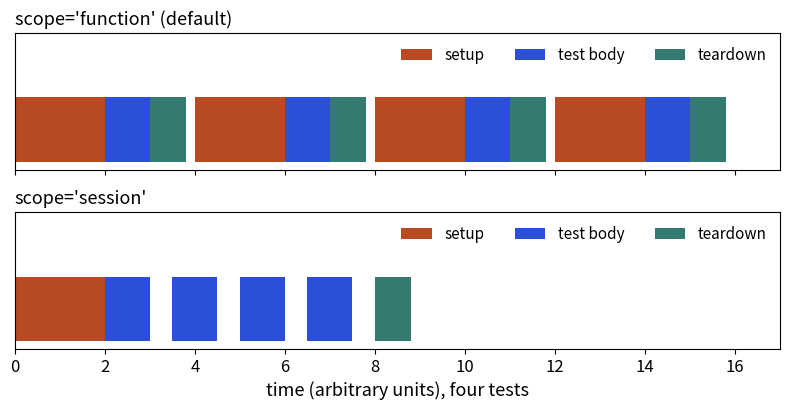

Recreate this plot in Python.
import matplotlib
matplotlib.use("Agg")
import matplotlib.pyplot as plt
B, O, T = "#2b4fd6", "#b84a22", "#357a70"
fig, axes = plt.subplots(2, 1, figsize=(8, 4.2), dpi=110, sharex=True)
for ax, title, scope in zip(axes, ["scope='function' (default)", "scope='session'"], ["f", "s"]):
    t = 0
    if scope == "s":
        ax.barh(0, 2, left=0, color=O, label="setup")
    for k in range(4):
        if scope == "f":
            ax.barh(0, 2, left=t, color=O, label="setup" if k == 0 else None)
            ax.barh(0, 1, left=t + 2, color=B, label="test body" if k == 0 else None)
            ax.barh(0, 0.8, left=t + 3, color=T, label="teardown" if k == 0 else None)
            t += 4
        else:
            start = 2 + k * 1.5
            ax.barh(0, 1, left=start, color=B, label="test body" if k == 0 else None)
    if scope == "s":
        ax.barh(0, 0.8, left=8, color=T, label="teardown")
    ax.set_yticks([]); ax.set_title(title, fontsize=13, loc="left")
    ax.legend(fontsize=11, loc="upper right", ncol=3, frameon=False)
    ax.set_xlim(0, 17); ax.set_ylim(-0.5, 1.2)
axes[1].set_xlabel("time (arbitrary units), four tests", fontsize=13)
for a in axes: a.tick_params(labelsize=12)
fig.tight_layout(); fig.savefig("lib23_fixture_scope.png")
